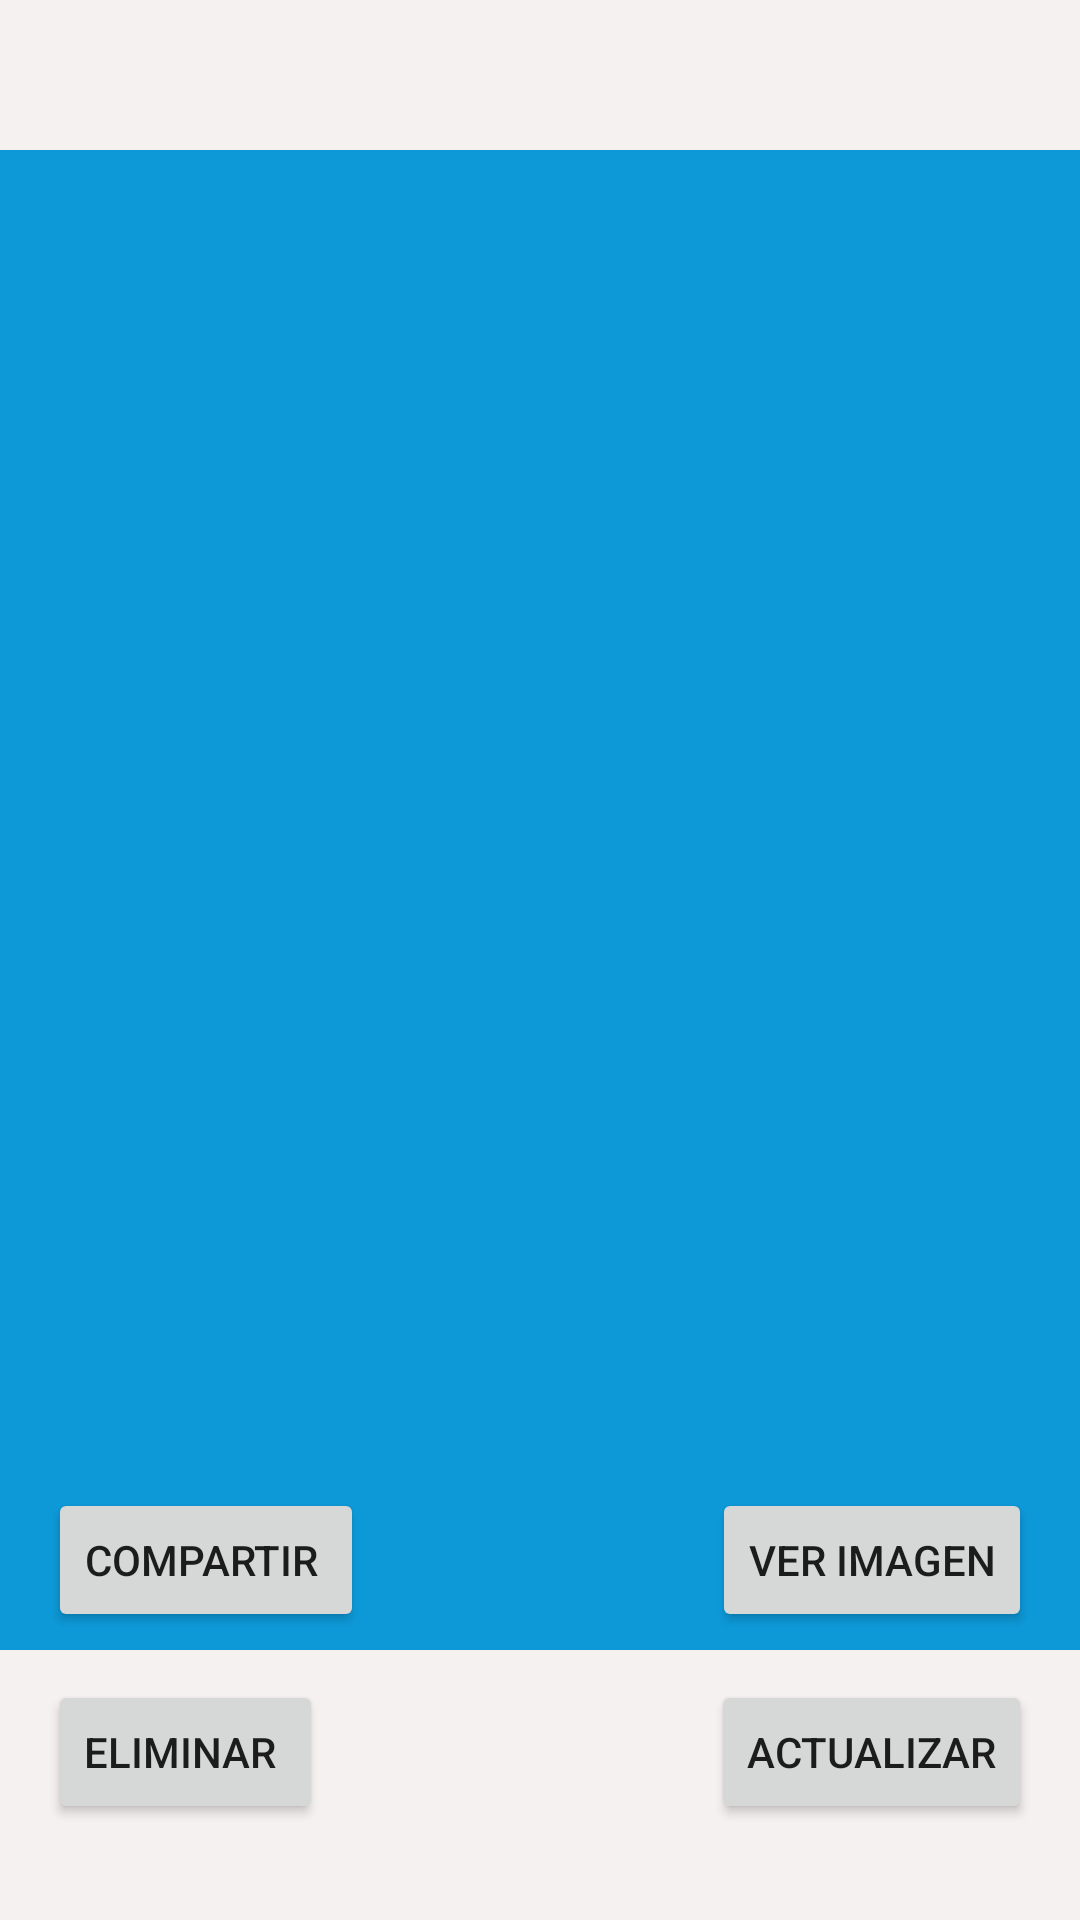

Android layout source for this screen:
<!-- AndroidManifest.xml: application theme Theme.PM2E146 -->
<!-- res/layout/activity_list.xml -->
<?xml version="1.0" encoding="utf-8"?>
<androidx.constraintlayout.widget.ConstraintLayout xmlns:android="http://schemas.android.com/apk/res/android"
    xmlns:app="http://schemas.android.com/apk/res-auto"
    xmlns:tools="http://schemas.android.com/tools"
    android:layout_width="match_parent"
    android:layout_height="match_parent"
    android:background="#F1EDED"
    android:backgroundTint="#F6F1F1"
    tools:context=".ActivityList">

    <ListView
        android:id="@+id/listView"
        android:layout_width="375dp"
        android:layout_height="500dp"
        android:layout_marginStart="35dp"
        android:layout_marginTop="50dp"
        android:layout_marginEnd="35dp"
        android:layout_marginBottom="230dp"
        android:background="#0D99D8"
        android:choiceMode="singleChoice"
        app:layout_constraintBottom_toBottomOf="parent"
        app:layout_constraintEnd_toEndOf="parent"
        app:layout_constraintStart_toStartOf="parent"
        app:layout_constraintTop_toTopOf="parent"
        app:layout_constraintVertical_bias="0.0" />

    <Button
        android:id="@+id/btnCompartir"
        android:layout_width="wrap_content"
        android:layout_height="wrap_content"
        android:layout_marginStart="16dp"
        android:layout_marginBottom="96dp"
        android:text="Compartir "
        app:layout_constraintBottom_toBottomOf="parent"
        app:layout_constraintStart_toStartOf="parent" />

    <Button
        android:id="@+id/btnVer"
        android:layout_width="wrap_content"
        android:layout_height="wrap_content"
        android:layout_marginEnd="16dp"
        android:layout_marginBottom="96dp"
        android:text="Ver Imagen"
        app:layout_constraintBottom_toBottomOf="parent"
        app:layout_constraintEnd_toEndOf="parent" />

    <Button
        android:id="@+id/btnEliminar"
        android:layout_width="wrap_content"
        android:layout_height="wrap_content"
        android:layout_marginStart="16dp"
        android:layout_marginBottom="32dp"
        android:text="Eliminar "
        app:layout_constraintBottom_toBottomOf="parent"
        app:layout_constraintStart_toStartOf="parent" />

    <Button
        android:id="@+id/btnActualizar"
        android:layout_width="wrap_content"
        android:layout_height="wrap_content"
        android:layout_marginEnd="16dp"
        android:layout_marginBottom="32dp"
        android:text="Actualizar"
        app:layout_constraintBottom_toBottomOf="parent"
        app:layout_constraintEnd_toEndOf="parent" />
</androidx.constraintlayout.widget.ConstraintLayout>
<!-- resources referenced by this layout -->
<resources>
  <style name="Theme.PM2E146" parent="Theme.MaterialComponents.DayNight.DarkActionBar">
          
          <item name="colorPrimary">@color/purple_500</item>
          <item name="colorPrimaryVariant">@color/purple_700</item>
          <item name="colorOnPrimary">@color/white</item>
          
          <item name="colorSecondary">@color/teal_200</item>
          <item name="colorSecondaryVariant">@color/teal_700</item>
          <item name="colorOnSecondary">@color/black</item>
          
          <item name="android:statusBarColor">?attr/colorPrimaryVariant</item>
          
      </style>
  <!-- not gathered from this repository: default colours our renderer supplied (Android Studio template values) -->
  <color name="purple_500">#FF6200EE</color>
  <color name="purple_700">#FF3700B3</color>
  <color name="teal_200">#FF03DAC5</color>
  <color name="teal_700">#FF018786</color>
  <color name="black">#FF000000</color>
  <color name="white">#FFFFFFFF</color>
</resources>
